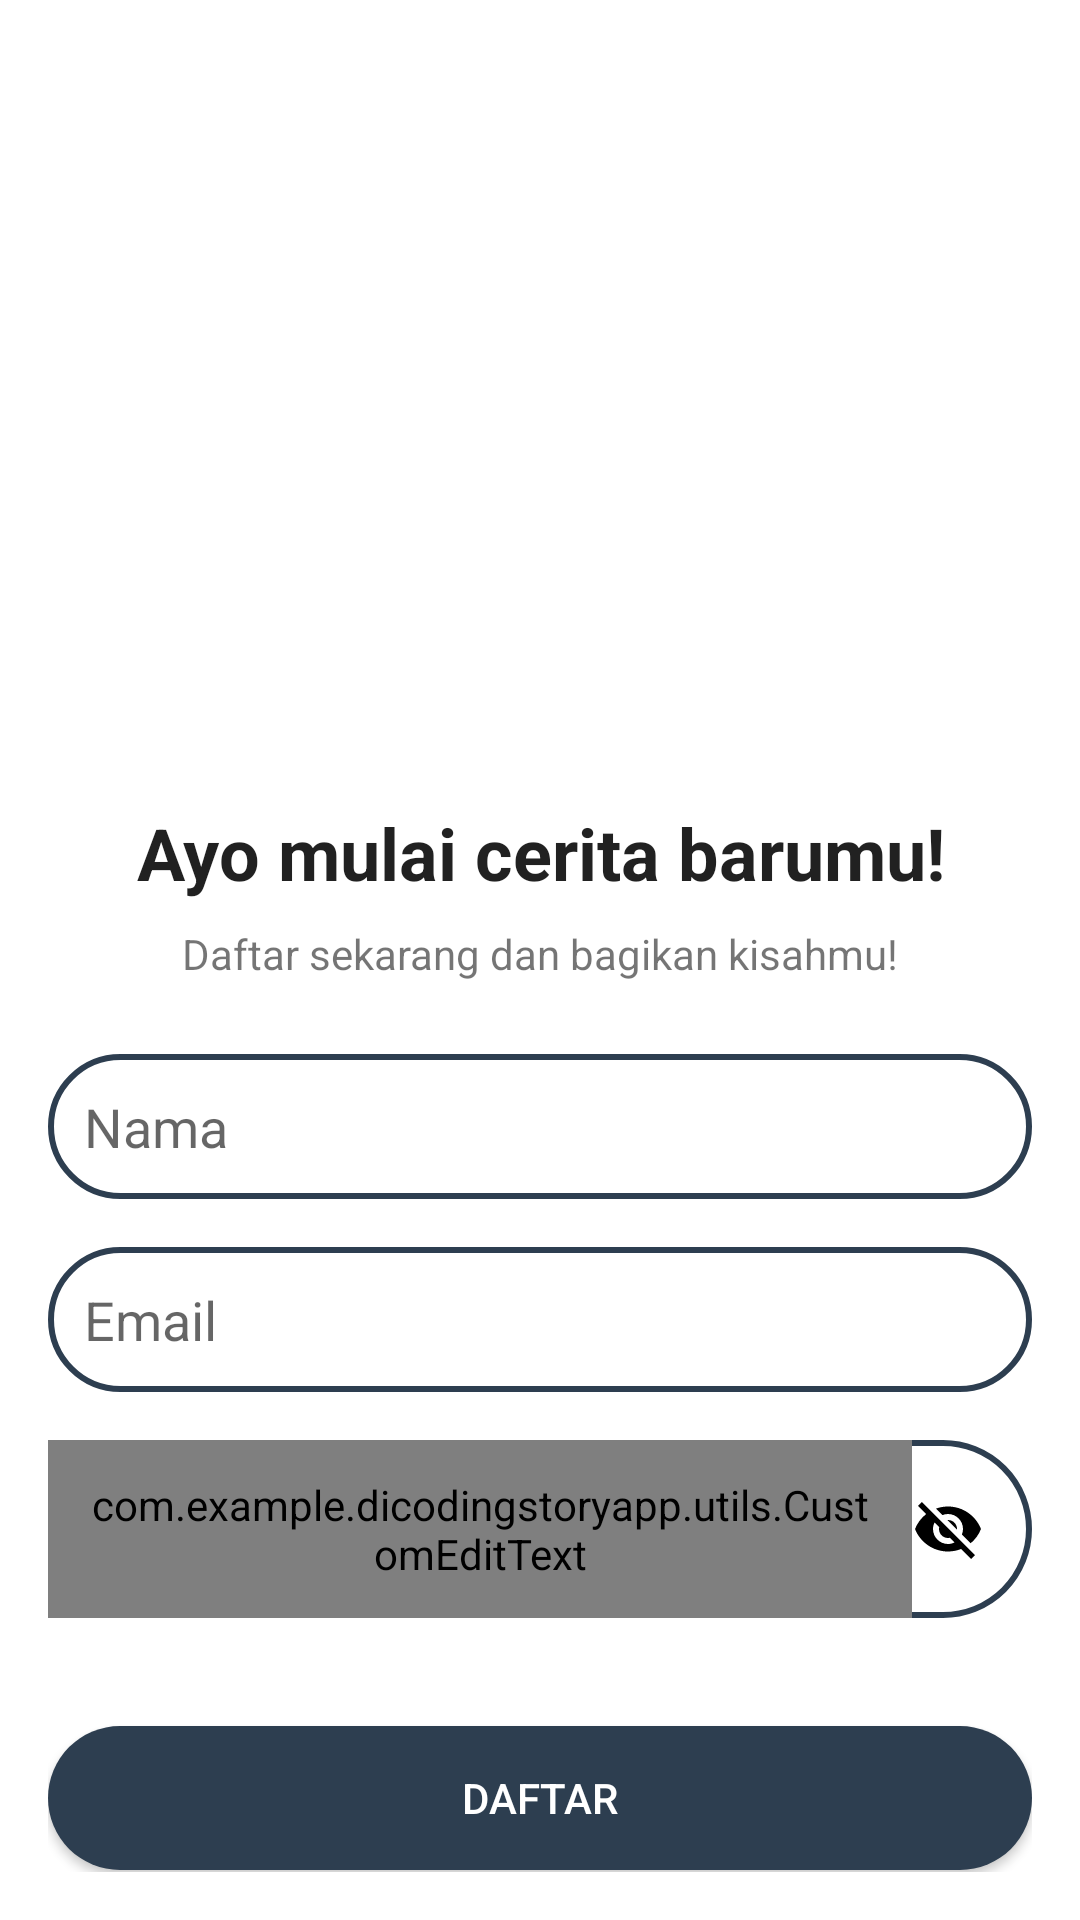

This screen was rendered from an Android layout file. Write that file and the resources it references.
<!-- AndroidManifest.xml: activity theme Theme.DicodingStoryApp -->
<!-- res/layout/activity_register.xml -->
<?xml version="1.0" encoding="utf-8"?>
<layout xmlns:android="http://schemas.android.com/apk/res/android"
    xmlns:app="http://schemas.android.com/apk/res-auto"
    xmlns:tools="http://schemas.android.com/tools"
    tools:context=".ui.auth.RegisterActivity">

    <androidx.constraintlayout.widget.ConstraintLayout
        android:layout_width="match_parent"
        android:layout_height="match_parent"
        android:padding="16dp">

        <ProgressBar
            android:id="@+id/progressBar"
            android:layout_width="wrap_content"
            android:layout_height="wrap_content"
            android:visibility="gone"
            app:layout_constraintEnd_toEndOf="parent"
            app:layout_constraintStart_toStartOf="parent"
            app:layout_constraintTop_toTopOf="parent"
            app:layout_constraintBottom_toBottomOf="parent"/>

        <ImageView
            android:id="@+id/imageSignup"
            android:layout_width="0dp"
            android:layout_height="200dp"
            android:layout_marginTop="36dp"
            android:contentDescription="@string/signup_image"
            android:scaleType="centerCrop"
            android:src="@drawable/image_signup"
            app:layout_constraintEnd_toEndOf="parent"
            app:layout_constraintHorizontal_bias="0.0"
            app:layout_constraintStart_toStartOf="parent"
            app:layout_constraintTop_toTopOf="parent" />

        <TextView
            android:id="@+id/tvSignupWelcome"
            android:layout_width="0dp"
            android:layout_height="wrap_content"
            android:text="@string/signup_welcome_text"
            android:textAlignment="center"
            android:textAppearance="@style/TextAppearance.AppCompat.Headline"
            android:textStyle="bold"
            android:layout_marginTop="16dp"
            app:layout_constraintTop_toBottomOf="@id/imageSignup"
            app:layout_constraintStart_toStartOf="parent"
            app:layout_constraintEnd_toEndOf="parent" />

        <TextView
            android:id="@+id/tvSignupDescription"
            android:layout_width="0dp"
            android:layout_height="wrap_content"
            android:text="@string/signup_description_text"
            android:textAlignment="center"
            app:layout_constraintTop_toBottomOf="@id/tvSignupWelcome"
            app:layout_constraintStart_toStartOf="parent"
            app:layout_constraintEnd_toEndOf="parent"
            android:layout_marginTop="8dp" />

        <EditText
            android:id="@+id/ed_register_name"
            android:layout_width="0dp"
            android:layout_height="wrap_content"
            android:autofillHints="Masukkan Username"
            android:hint="@string/name"
            android:inputType="textPersonName"
            android:background="@drawable/custom_edit_text"
            android:padding="12dp"
            android:layout_marginTop="24dp"
            app:layout_constraintTop_toBottomOf="@id/tvSignupDescription"
            app:layout_constraintStart_toStartOf="parent"
            app:layout_constraintEnd_toEndOf="parent" />

        <EditText
            android:id="@+id/ed_register_email"
            android:layout_width="0dp"
            android:layout_height="wrap_content"
            android:autofillHints="Masukkan Email"
            android:hint="@string/email"
            android:inputType="textEmailAddress"
            android:background="@drawable/custom_edit_text"
            android:padding="12dp"
            android:layout_marginTop="16dp"
            app:layout_constraintTop_toBottomOf="@id/ed_register_name"
            app:layout_constraintStart_toStartOf="parent"
            app:layout_constraintEnd_toEndOf="parent" />

        <androidx.constraintlayout.widget.ConstraintLayout
            android:id="@+id/password_container"
            android:layout_width="0dp"
            android:layout_height="wrap_content"
            app:layout_constraintEnd_toEndOf="parent"
            app:layout_constraintStart_toStartOf="parent"
            app:layout_constraintTop_toBottomOf="@id/ed_register_email"
            android:layout_marginTop="16dp"
            android:background="@drawable/custom_edit_text">

            <com.example.dicodingstoryapp.utils.CustomEditText
                android:id="@+id/ed_register_password"
                android:layout_width="0dp"
                android:layout_height="wrap_content"
                android:autofillHints="Masukkan Password"
                android:background="@android:color/transparent"
                android:hint="@string/password"
                android:inputType="textPassword"
                android:padding="12dp"
                app:layout_constraintBottom_toBottomOf="parent"
                app:layout_constraintEnd_toStartOf="@+id/btnShowPassword"
                app:layout_constraintStart_toStartOf="parent"
                app:layout_constraintTop_toTopOf="parent" />

            <ImageView
                android:id="@+id/btnShowPassword"
                android:layout_width="wrap_content"
                android:layout_height="wrap_content"
                android:layout_marginEnd="16dp"
                android:contentDescription="@string/show_password"
                android:src="@drawable/ic_close"
                app:layout_constraintBottom_toBottomOf="parent"
                app:layout_constraintEnd_toEndOf="parent"
                app:layout_constraintTop_toTopOf="parent" />
        </androidx.constraintlayout.widget.ConstraintLayout>

        <Button
            android:id="@+id/btnRegister"
            android:layout_width="0dp"
            android:layout_height="wrap_content"
            android:layout_marginTop="36dp"
            android:background="@drawable/custom_button"
            android:backgroundTint="@color/darkBlue"
            android:padding="12dp"
            android:text="@string/register"
            android:textColor="@android:color/white"
            app:layout_constraintEnd_toEndOf="parent"
            app:layout_constraintStart_toStartOf="parent"
            app:layout_constraintTop_toBottomOf="@id/password_container" />

        <TextView
            android:id="@+id/tvLogin"
            android:layout_width="0dp"
            android:layout_height="wrap_content"
            android:layout_marginTop="12dp"
            android:text="@string/login_prompt"
            android:textAlignment="center"
            android:textColor="@color/darkBlue"
            android:textStyle="bold"
            android:clickable="true"
            android:focusable="true"
            app:layout_constraintEnd_toEndOf="parent"
            app:layout_constraintStart_toStartOf="parent"
            app:layout_constraintTop_toBottomOf="@id/btnRegister" />

    </androidx.constraintlayout.widget.ConstraintLayout>
</layout>
<!-- resources referenced by this layout -->
<resources>
  <color name="darkBlue">#2D3E50</color>
  <!-- drawable custom_button (drawable) -->
  <?xml version="1.0" encoding="utf-8"?>
  <ripple xmlns:android="http://schemas.android.com/apk/res/android"
      android:color="?attr/colorControlHighlight">
      <item>
          <shape android:shape="rectangle">
              <solid android:color="@color/darkBlue" />
              <corners android:radius="30dp" />
          </shape>
      </item>
  </ripple>
  <!-- drawable custom_edit_text (drawable) -->
  <?xml version="1.0" encoding="utf-8"?>
  <ripple xmlns:android="http://schemas.android.com/apk/res/android"
      android:color="?attr/colorControlHighlight">
      <item>
          <shape android:shape="rectangle">
              <solid android:color="@android:color/transparent" />
              <stroke android:width="2dp" android:color="@color/darkBlue" />
              <corners android:radius="30dp" />
          </shape>
      </item>
  </ripple>
  <!-- drawable ic_close (drawable) -->
  <vector xmlns:android="http://schemas.android.com/apk/res/android"
      android:width="24dp"
      android:height="24dp"
      android:viewportWidth="24"
      android:viewportHeight="24">
      <path
          android:fillColor="#000000"
          android:pathData="M12,7c2.76,0 5,2.24 5,5 0,0.65 -0.13,1.26 -0.36,1.83l2.92,2.92c1.51,-1.26 2.7,-2.89 3.44,-4.75 -1.73,-4.39 -6,-7.5 -11,-7.5 -1.4,0 -2.74,0.25 -3.98,0.7l2.16,2.16C10.74,7.13 11.35,7 12,7zM2,4.27l2.28,2.28 0.46,0.46C3.08,8.3 1.78,10.02 1,12c1.73,4.39 6,7.5 11,7.5 1.55,0 3.03,-0.3 4.38,-0.84l0.42,0.42L19.73,22 21,20.73 3.27,3 2,4.27zM7.53,9.8l1.55,1.55c-0.05,0.21 -0.08,0.43 -0.08,0.65 0,1.66 1.34,3 3,3 0.22,0 0.44,-0.03 0.65,-0.08l1.55,1.55c-0.67,0.33 -1.41,0.53 -2.2,0.53 -2.76,0 -5,-2.24 -5,-5 0,-0.79 0.2,-1.53 0.53,-2.2zM11.84,9.02l3.15,3.15 0.02,-0.16c0,-1.66 -1.34,-3 -3,-3l-0.17,0.01z"/>
  </vector>
  <string name="email">Email</string>
  <string name="login_prompt">Sudah punya akun? <b>Masuk!</b></string>
  <string name="name">Nama</string>
  <string name="password">Password</string>
  <string name="register">Daftar</string>
  <string name="show_password">Lihat Password</string>
  <string name="signup_description_text">Daftar sekarang dan bagikan kisahmu!</string>
  <string name="signup_image">Signup Image</string>
  <string name="signup_welcome_text">Ayo mulai cerita barumu!</string>
  <style name="Theme.DicodingStoryApp" parent="Theme.AppCompat.Light.NoActionBar">
          <item name="colorPrimary">@color/darkBlue</item>
          <item name="colorPrimaryDark">@color/black</item>
          <item name="colorAccent">@color/lightBlue</item>
          <item name="android:windowBackground">@color/white</item>
      </style>
  <color name="black">#000000</color>
  <color name="lightBlue">#055472</color>
  <color name="white">#FFFFFF</color>
</resources>
